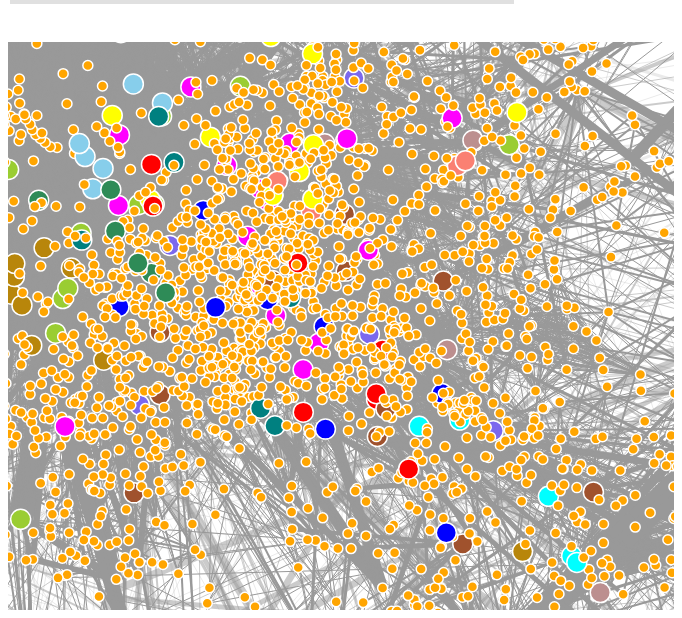
D3 v3 page, settled after 480 driven frames (8 s of simulated time); the page loaded 1 data file(s).


// ── bibtext_parsing/graph_lien.js
if (document.body)
{
var width = (window.innerWidth);
var height = (window.innerHeight);
height = height - 200;
width = width * 0.65;
} 

var auteur = "";
var auteur_other ;
var year ;
var tab_auteur = [] ;
var selected_node ;

var to_select = new Set();

var slider = document.getElementById("myRange");
var output = document.getElementById("myRange");
var force_2 = -90;

// Update the current slider value (each time you drag the slider handle)
slider.oninput = function() {
  output.innerHTML = this.value;
  force_2 = this.value;
  force.charge(force_2);
  force.start();

    setTimeout(function () {
        force.stop();
    }, 50);
} 

function stopForce() {
    force.stop();
}

function startForce(){
    force.start();
}


function recherche(nForm) { // fonction pour le bouton de recherche
    auteur = $('#auteur').val();
    //$('#auteur').css("display", "none");
    d3.selectAll(".node[name_node='"+auteur+"']").attr("class","node sel");
    d3.selectAll(".link[source='"+auteur+"']").attr("class","link link2").attr("opacity",1);
    d3.selectAll(".link[target='"+auteur+"']").attr("class","link link2").attr("opacity",1);
    d3.zoomTransform(".node[name_node='"+auteur+"']");
}

function affiche_liste(){ // affiche la liste des articles écrits
    document.getElementById('other').innerHTML = "";
    let set_tab_article = new Set();
    d3.selectAll(".link[source='"+auteur_other+"']").attr("source",function(d){
        for(let i = 0 ; i < d.titles.length;i++){
            set_tab_article.add(d.titles[i]);
        }
    })
    d3.selectAll(".link[target='"+auteur_other+"']").attr("source",function(d){
        for(let i = 0 ; i < d.titles.length;i++){
            set_tab_article.add(d.titles[i]);
        }
    })
    for(let item of set_tab_article){
        document.getElementById('other').innerHTML += "<tr>" + item + "</tr>" + "<br>";
    }
}

function select(name){
    if (name == "sical"){
        affiche_select("sical");
    }
    if(name == "sma"){
        affiche_select("SMA");
    }
    if(name == "Tweak"){
        affiche_select("Tweak");
    }
    if(name == "IMAGINE"){
        affiche_select("IMAGINE");
    }
    if(name == "DM2L"){
        affiche_select("DM2L");
    }
    if(name == "BD"){
        affiche_select("BD");
    }
    if(name == "GOAL"){
        affiche_select("GOAL");
    }
    if(name == "DRIM"){
        affiche_select("DRIM");
    }
    if (name == "SOC"){
        affiche_select("SOC");
    }
    if(name == "M2DisCo"){
        affiche_select("M2DisCo");
    }
    if(name == "GeoMod"){
        affiche_select("GeoMod");
    }
    if(name == "Beagle"){
        affiche_select("Beagle");
    }
    if(name == "R3AM"){
        affiche_select("R3AM");
    }
    if(name == "SAARA"){
        affiche_select("SAARA");
    }
}

function affiche_select(name_equipe){ // permet le filtre par équipe
    var team_sical;
    var to_keep_link;
    var to_keep_node;
    team_sical=d3.selectAll(".node[name_team='"+name_equipe+"']")[0].map(node => node.getAttribute("name_node"));
    to_keep_link = d3.selectAll(".link").filter(function(link){
        return team_sical.includes(link.source.id) || team_sical.includes(link.target.id);
    })
    to_keep_node = team_sical.concat(to_keep_link.map(function(link){
        var tab = [];
        for(var i = 0 ; i < to_keep_link.size();i++){
            if (team_sical.includes(link[i].getAttribute("target"))){
                if (!team_sical.includes(link[i].getAttribute("source"))){
                    tab.push(link[i].getAttribute("source"));
                }
            } else {
                if (team_sical.includes(link[i].getAttribute("source"))){
                    tab.push(link[i].getAttribute("target"));
                }
            } 
        }
        return tab;
    })[0]);
    d3.selectAll(".node").filter(node => !to_keep_node.includes(node.id)).remove();
    d3.selectAll(".link").filter(function(link){
        for(var i = 0 ; i < to_keep_link.size();i++){
            if(to_keep_link[0][i].getAttribute("source")== link.source.id && to_keep_link[0][i].getAttribute("target")== link.target.id){
                return false;
            }
        }
        return true;
    }).remove();

}

function sort_year(form){ // filtre pour les dates
    year = $('#datetimepicker1').val();
}


document.querySelector("select").addEventListener("change", function (){ // opacité des liens en fonction de la date de la derniére collaboration
    year=this.value;
    d3.selectAll(".link[last='"+year+"']").attr("class","link link2").attr("opacity",1);
}, false);

function delete_cookie( name ) {
    document.cookie = name + 'ppkcookie2=encore un autre test; expires=Fri, 01 Jan 2010 00:0:00 UTC; path=/';
  }

function clear(){ //permet de remettre a zero
    document.location.reload(true);
}

$(function(){ // pour l'auto-complétion
    $("#auteur").autocomplete({
        source:tab_auteur
    });
});


 var force = d3.layout.force()
    .linkDistance(60)
    .size([width, height]);


var svg = d3.select("#chartline1").append("svg") //zoom du graphe
    .attr("width", width)
    .attr("height", height)
    .call(d3.behavior.zoom().on("zoom", function () {
        svg.attr("transform", "translate(" + d3.event.translate + ")" + " scale(" + d3.event.scale + ")")
      }))
    .append("g");

var color = d3.scale.category10();
var color2  = d3.scale.category20();
var color3 = d3.scale.category20b();


d3.json("bibtext_parsing/data.json", function(error, graph) { // debut de la construction du graphe
  if (error) throw error;

  var nodeById = d3.map();

  graph.nodes.forEach(function(node) {
    nodeById.set(node.id, node);
  });

  graph.links.forEach(function(link) {
    link.source = nodeById.get(link.source);
    link.target = nodeById.get(link.target);
  });

  force
      .nodes(graph.nodes)
      .links(graph.links)
      .start();

  var link = svg.selectAll(".link")
      .data(graph.links)
    .enter().append("line")
      .attr("class", "link")
      .attr("last",function(d){return d.lastColaboration;})
      .attr("source",function(d){return d.source.id;})
      .attr("target",function(d){return d.target.id;})
      .attr("stroke-width", function(d){return d.nbLinks;})
      .attr("opacity",function(d){
            if( d.lastColaboration >= 2017 ){
                return 1;
            }
            if (d.lastColaboration >= 2014) {
                return 0.5;
            }
            if (d.lastColaboration <= 2010 ){
                return 0.2;
            }
            });

  var node = svg.selectAll(".node")
      .data(graph.nodes)
      .enter().append("circle")
      .attr("class", "node")
      .attr("name_node",function(d){tab_auteur.push(d.id) ;return d.id;})
      .attr("name_team",function(d){return d.group;})
      .attr("r", 6)
      .on("mouseover", mouseover)
      .on("mouseout", mouseout)
      .on("click",function(d){
          auteur_other = d.id;
          document.getElementById('name_click').innerHTML = d.id;
          document.getElementById('last_collaboration_click').innerHTML = d.lastColaboration;
          document.getElementById('team_clic').innerHTML = d.group;
          affiche_liste();
          
          if (selected_node != d.id){
              to_select = new Set();
              selected_node = d.id;
              d3.selectAll(".node").attr("class", "node");
          } else {
            to_select.add(d.id);

            d3.selectAll(".link").filter(function(l){
                if (to_select.has(l.source.id) | to_select.has(l.target.id)){
                    return true;
                }
            }).map(function(l){
                for (let i = 0; i < l.length; i++){
                    if (to_select.has(l[i].__data__.source.id)){
                        to_select.add(l[i].__data__.target.id);
                    } else {
                        to_select.add(l[i].__data__.source.id);
                    }
                }
                
            })
          }
          d3.selectAll(".node").filter(function(n){return to_select.has(n.id)}).attr("class","node sel");

      })
      .attr("fill",function(d){
          if(auteur == d.id){ 
              return color3(d);
          }else{
              if(d.group == "sical"){
                return d3.rgb("blue");
              }
              if(d.group == "SMA"){
                  return d3.rgb("red");
              }
              if(d.group == "Tweak"){
                  return d3.rgb("SeaGreen");
              }
              if(d.group == "IMAGINE"){
                  return d3.rgb("Magenta");
              }
              if(d.group == "DM2L"){
                  return d3.rgb("Sienna");
              }
              if(d.group == "BD"){
                  return d3.rgb("YellowGreen");
              }
              if(d.group == "GOAL"){
                  return d3.rgb("Aqua");
              }
              if(d.group == "DRIM"){
                  return d3.rgb("DarkGoldenrod");
              }
              if(d.group == "SOC"){
                  return d3.rgb("SkyBlue");
              }
              if(d.group == "M2DisCo"){
                  return d3.rgb("Yellow");
              }
              if(d.group == "GeoMod"){
                  return d3.rgb("RosyBrown");
              }
              if(d.group == "Beagle"){
                  return d3.rgb("MediumSlateBlue");
              }
              if(d.group == "R3AM"){
                  return d3.rgb("Salmon");
              }
              if(d.group == "SAARA"){
                  return d3.rgb("Teal");
              }
          return d3.rgb("orange");}
        })
      .style("fill", function(d) { return d.id; })
      .attr("r",function(d){
          if(d.group != "no team"){
            return 10;
        }else{
            return 5;
          }
      });
    //   .call(force.drag);
    //suppression du drag sur le graph  
  node.append("title")
      .text(function (d) { return d.id;});

  force.on("tick", function() {
    link.attr("x1", function(d) { return d.source.x; })
        .attr("y1", function(d) { return d.source.y; })
        .attr("x2", function(d) { return d.target.x; })
        .attr("y2", function(d) { return d.target.y; });

    node.attr("cx", function(d) { return d.x; })
        .attr("cy", function(d) { return d.y; });
    
  });


  setTimeout(function () {
    force.stop();
}, 50);


  function mouseover() { // évenemtent pour la souris
      d3.select(this).transition()
          .duration(750)
          .attr("r",15);
  }

  function mouseout() {
      d3.select(this).transition()
          .duration(750)
          .attr("r", function(d){
              if(d.group == "no team"){
                  return 6;
              }else{
                  return 10;
              }
          });
  }
 
});


### data: bibtext_parsing/data.json
{
 "nodes": [
  {
   "id": "Reza Babajanivalashedi",
   "lastColaboration": "2018",
   "group": "no team"
  },
  {
   "id": "Armand Baboli",
   "lastColaboration": "2018",
   "group": "BD"
  },
  {
   "id": "Muhammad Kashif Shahzad",
   "lastColaboration": "2018",
   "group": "no team"
  },
  {
   "id": "Romy Tonadre",
   "lastColaboration": "2018",
   "group": "no team"
  },
  {
   "id": "Maliheh Vaez-Alaei",
   "lastColaboration": "2018",
   "group": "no team"
  },
  {
   "id": "Reza Tavakkoli-Moghaddam",
   "lastColaboration": "2018",
   "group": "no team"
  },
  {
   "id": "Samaneh Sedehzadeh",
   "lastColaboration": "2016",
   "group": "no team"
  },
  {
   "id": "Mehrdad Mohammadi",
   "lastColaboration": "2016",
   "group": "no team"
  },
  "... 3,038 more items"
 ],
 "links": [
  {
   "source": "Reza Babajanivalashedi",
   "target": "Armand Baboli",
   "nbLinks": 1,
   "titles": [
    "A Predictive Approach to Define the Best…"
   ],
   "lastColaboration": "2018"
  },
  {
   "source": "Reza Babajanivalashedi",
   "target": "Muhammad Kashif Shahzad",
   "nbLinks": 1,
   "titles": [
    "A Predictive Approach to Define the Best…"
   ],
   "lastColaboration": "2018"
  },
  {
   "source": "Reza Babajanivalashedi",
   "target": "Romy Tonadre",
   "nbLinks": 1,
   "titles": [
    "A Predictive Approach to Define the Best…"
   ],
   "lastColaboration": "2018"
  },
  {
   "source": "Armand Baboli",
   "target": "Muhammad Kashif Shahzad",
   "nbLinks": 1,
   "titles": [
    "A Predictive Approach to Define the Best…"
   ],
   "lastColaboration": "2018"
  },
  {
   "source": "Armand Baboli",
   "target": "Romy Tonadre",
   "nbLinks": 1,
   "titles": [
    "A Predictive Approach to Define the Best…"
   ],
   "lastColaboration": "2018"
  },
  {
   "source": "Muhammad Kashif Shahzad",
   "target": "Romy Tonadre",
   "nbLinks": 1,
   "titles": [
    "A Predictive Approach to Define the Best…"
   ],
   "lastColaboration": "2018"
  },
  {
   "source": "Maliheh Vaez-Alaei",
   "target": "Armand Baboli",
   "nbLinks": 1,
   "titles": [
    "A New Approach to Integrate Resilience E…"
   ],
   "lastColaboration": "2018"
  },
  {
   "source": "Maliheh Vaez-Alaei",
   "target": "Reza Tavakkoli-Moghaddam",
   "nbLinks": 1,
   "titles": [
    "A New Approach to Integrate Resilience E…"
   ],
   "lastColaboration": "2018"
  },
  "... 14,144 more items"
 ]
}